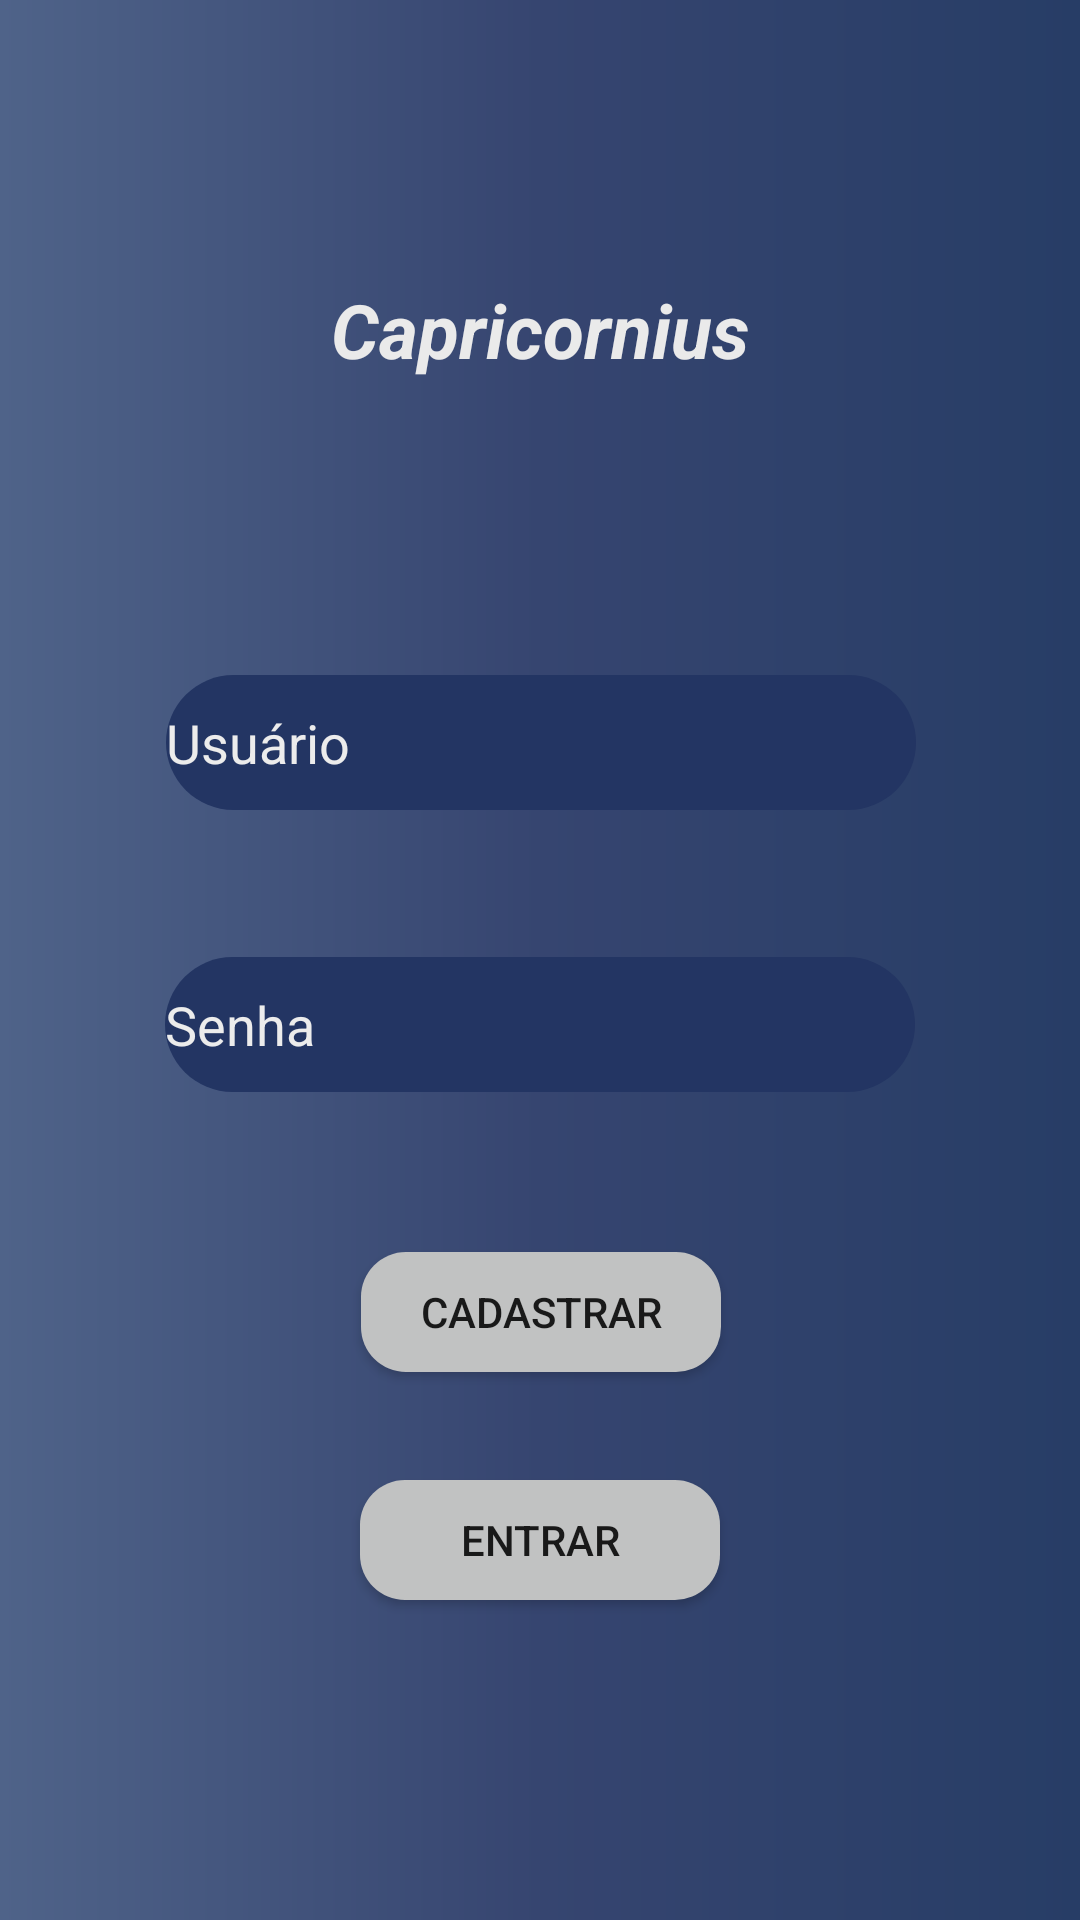

This screen was rendered from an Android layout file. Write that file and the resources it references.
<!-- AndroidManifest.xml: application theme AppThemeNoActionBar -->
<!-- res/layout/activity_tela_login.xml -->
<?xml version="1.0" encoding="utf-8"?>
<android.support.constraint.ConstraintLayout xmlns:android="http://schemas.android.com/apk/res/android"
    xmlns:app="http://schemas.android.com/apk/res-auto"
    xmlns:tools="http://schemas.android.com/tools"
    android:layout_width="match_parent"
    android:layout_height="match_parent"
    android:background="@drawable/background_tela_login"
    tools:context=".TelaLogin">


    <EditText
        android:id="@+id/TLedtUsuario"
        android:layout_width="250dp"
        android:layout_height="45dp"
        android:layout_marginBottom="8dp"
        android:layout_marginEnd="8dp"
        android:layout_marginStart="8dp"
        android:layout_marginTop="8dp"
        android:background="@drawable/borda_redonda_azul"
        android:drawableLeft="@drawable/ic_person_black_24dp"
        android:ems="10"
        android:hint="Usuário"
        android:inputType="textPersonName"
        android:textColor="@color/colorLetrasBranco"
        android:textColorHint="@color/colorLetrasBranco"
        app:layout_constraintBottom_toBottomOf="parent"
        app:layout_constraintEnd_toEndOf="parent"
        app:layout_constraintHorizontal_bias="0.503"
        app:layout_constraintStart_toStartOf="parent"
        app:layout_constraintTop_toTopOf="parent"
        app:layout_constraintVertical_bias="0.375" />

    <EditText
        android:id="@+id/TLedtSenha"
        android:layout_width="250dp"
        android:layout_height="45dp"
        android:layout_marginBottom="8dp"
        android:layout_marginEnd="8dp"
        android:layout_marginStart="8dp"
        android:layout_marginTop="8dp"
        android:background="@drawable/borda_redonda_azul"
        android:drawableLeft="@drawable/ic_lock_black_24dp"
        android:ems="10"
        android:hint="Senha"
        android:inputType="textPassword"
        android:textColor="@color/colorLetrasBranco"
        android:textColorHint="@color/colorLetrasBranco"
        app:layout_constraintBottom_toBottomOf="parent"
        app:layout_constraintEnd_toEndOf="parent"
        app:layout_constraintStart_toStartOf="parent"
        app:layout_constraintTop_toTopOf="parent"
        app:layout_constraintVertical_bias="0.537" />

    <TextView
        android:id="@+id/textView"
        android:layout_width="wrap_content"
        android:layout_height="wrap_content"
        android:layout_marginBottom="8dp"
        android:layout_marginEnd="8dp"
        android:layout_marginStart="8dp"
        android:layout_marginTop="8dp"
        android:text="Capricornius"
        android:textSize="25dp"
        android:textColor="#eaeaea"
        android:textStyle="bold|italic"
        app:layout_constraintBottom_toBottomOf="parent"
        app:layout_constraintEnd_toEndOf="parent"
        app:layout_constraintStart_toStartOf="parent"
        app:layout_constraintTop_toTopOf="parent"
        app:layout_constraintVertical_bias="0.144" />

    <Button
        android:id="@+id/button"
        android:layout_width="120dp"
        android:layout_height="40dp"
        android:layout_marginBottom="8dp"
        android:layout_marginEnd="8dp"
        android:layout_marginStart="8dp"
        android:layout_marginTop="8dp"
        android:text="Cadastrar"
        android:background="@drawable/borda_redonda_cinza"
        app:layout_constraintBottom_toBottomOf="parent"
        app:layout_constraintEnd_toEndOf="parent"
        app:layout_constraintHorizontal_bias="0.501"
        app:layout_constraintStart_toStartOf="parent"
        app:layout_constraintTop_toTopOf="parent"
        app:layout_constraintVertical_bias="0.701" />

    <Button
        android:id="@+id/button2"
        android:layout_width="120dp"
        android:layout_height="40dp"
        android:layout_marginBottom="8dp"
        android:layout_marginEnd="8dp"
        android:layout_marginStart="8dp"
        android:layout_marginTop="8dp"
        android:text="Entrar"
        android:background="@drawable/borda_redonda_cinza"
        app:layout_constraintBottom_toBottomOf="parent"
        app:layout_constraintEnd_toEndOf="parent"
        app:layout_constraintStart_toStartOf="parent"
        app:layout_constraintTop_toTopOf="parent"
        app:layout_constraintVertical_bias="0.831"
        android:onClick="Entrar" />

</android.support.constraint.ConstraintLayout>
<!-- resources referenced by this layout -->
<resources>
  <color name="colorLetrasBranco">#ececec</color>
  <!-- drawable background_tela_login (drawable) -->
  <?xml version="1.0" encoding="utf-8"?>
  <shape xmlns:android="http://schemas.android.com/apk/res/android"
      android:shape="rectangle">
      <gradient
          android:startColor="#4f6389"
          android:centerColor="#364570"
          android:endColor="#273d66"
          android:angle="0"/>
      <corners
          android:radius="0dp"/>
  
  </shape>
  <!-- drawable borda_redonda_azul (drawable) -->
  <?xml version="1.0" encoding="utf-8"?>
  <selector xmlns:android="http://schemas.android.com/apk/res/android">
      <item>
          <shape>
              <solid android:color="#233563"/>
              <corners android:radius="50dp"/>
          </shape>
      </item>
  </selector>
  <!-- drawable borda_redonda_cinza (drawable) -->
  <?xml version="1.0" encoding="utf-8"?>
  <selector xmlns:android="http://schemas.android.com/apk/res/android">
      <item>
          <shape>
              <solid android:color="#c1c2c2"/>
              <corners android:radius="15dp"/>
          </shape>
      </item>
  </selector>
  <style name="AppThemeNoActionBar" parent="Theme.AppCompat.Light.NoActionBar">
          <item name="colorPrimary">@color/colorPrimary</item>
          <item name="colorPrimaryDark">@color/colorBackgroundTelaLogin</item>
      </style>
  <color name="colorPrimary">#414141</color>
  <color name="colorBackgroundTelaLogin">#110823</color>
</resources>
